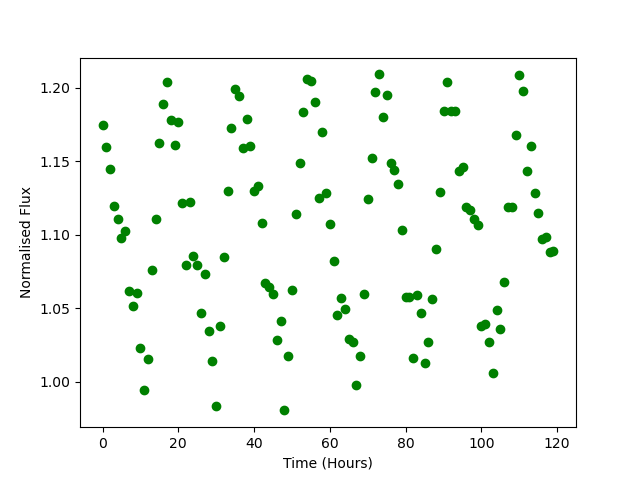

Data behind this chart, as committed beside it:
Time, Flux
0.0, 1.175
1.0, 1.16
2.0, 1.144
3.0, 1.12
4.0, 1.111
5.0, 1.098
6.0, 1.102
7.0, 1.061
8.0, 1.052
9.0, 1.06
10.0, 1.022
11.0, 0.9941
12.0, 1.015
13.0, 1.076
14.0, 1.111
15.0, 1.162
16.0, 1.189
17.0, 1.204
18.0, 1.178
19.0, 1.161
20.0, 1.177
21.0, 1.122
22.0, 1.079
23.0, 1.122
24.0, 1.085
25.0, 1.079
26.0, 1.047
27.0, 1.073
28.0, 1.034
29.0, 1.014
30.0, 0.9833
31.0, 1.038
32.0, 1.085
33.0, 1.13
34.0, 1.173
35.0, 1.199
36.0, 1.194
37.0, 1.159
38.0, 1.179
39.0, 1.16
40.0, 1.129
41.0, 1.133
42.0, 1.108
43.0, 1.067
44.0, 1.065
45.0, 1.06
46.0, 1.028
47.0, 1.041
48.0, 0.9803
49.0, 1.018
50.0, 1.062
51.0, 1.114
52.0, 1.149
53.0, 1.183
54.0, 1.206
55.0, 1.204
56.0, 1.191
57.0, 1.125
58.0, 1.17
59.0, 1.128
... 60 more rows
